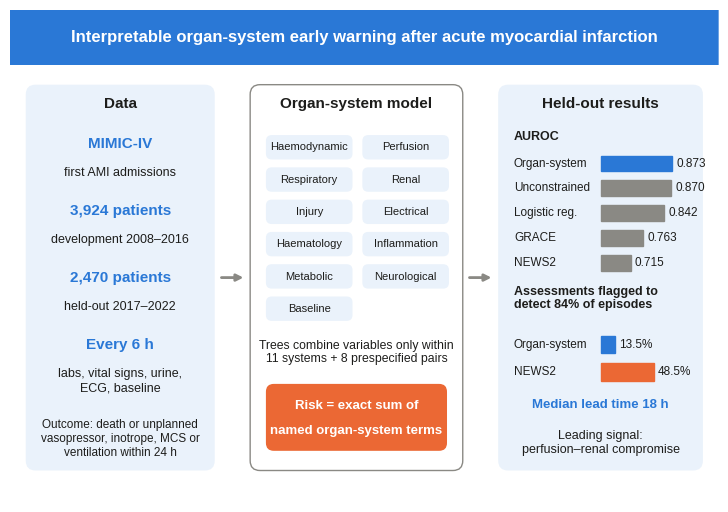

Here is the Python script that generated this plot: (Note: this script raises an exception after producing the figure.)
import matplotlib; matplotlib.use("Agg")
import matplotlib.pyplot as plt
from matplotlib.patches import FancyBboxPatch
plt.rcParams.update({"font.family":"Liberation Sans","font.size":10})
W,H=18/2.54,12.5/2.54
fig=plt.figure(figsize=(W,H)); ax=fig.add_axes([0,0,1,1]); ax.set_xlim(0,180); ax.set_ylim(0,125); ax.axis("off")
BLUE,ORANGE,GREY,INK,LIGHT="#2a78d6","#eb6834","#8a8984","#1d1d1b","#eaf2fb"
def box(x,y,w,h,fc,ec="none",r=2.5): ax.add_patch(FancyBboxPatch((x,y),w,h,boxstyle=f"round,pad=0,rounding_size={r}",fc=fc,ec=ec,lw=1))
# title
box(0,111,180,14,BLUE,r=0); ax.text(90,118,"Interpretable organ-system early warning after acute myocardial infarction",ha="center",va="center",color="white",fontsize=12,fontweight="bold")
# panel 1 data
box(4,8,48,98,LIGHT); ax.text(28,100,"Data",ha="center",fontsize=11,fontweight="bold",color=INK)
for i,(a,b) in enumerate([("MIMIC-IV","first AMI admissions"),("3,924 patients","development 2008–2016"),("2,470 patients","held-out 2017–2022"),("Every 6 h","labs, vital signs, urine,\nECG, baseline")]):
    yy=90-i*17; ax.text(28,yy,a,ha="center",fontsize=11,fontweight="bold",color=BLUE); ax.text(28,yy-5,b,ha="center",va="top",fontsize=9,color=INK)
ax.text(28,16,"Outcome: death or unplanned\nvasopressor, inotrope, MCS or\nventilation within 24 h",ha="center",va="center",fontsize=8.5,color=INK)
ax.annotate("",xy=(60,57),xytext=(53,57),arrowprops=dict(arrowstyle="-|>",color=GREY,lw=2))
# panel 2 model
box(61,8,54,98,"white",ec=GREY); ax.text(88,100,"Organ-system model",ha="center",fontsize=11,fontweight="bold",color=INK)
systems=["Haemodynamic","Perfusion","Respiratory","Renal","Injury","Electrical","Haematology","Inflammation","Metabolic","Neurological","Baseline"]
for i,s in enumerate(systems):
    c,r=i%2,i//2; x=65+c*24.5; y=90-r*8.2
    box(x,y-3,22,6.2,LIGHT,r=1.5); ax.text(x+11,y+0.1,s,ha="center",va="center",fontsize=8,color=INK)
ax.text(88,38,"Trees combine variables only within\n11 systems + 8 prespecified pairs",ha="center",va="center",fontsize=8.8,color=INK)
box(65,13,46,17,ORANGE,r=2); ax.text(88,24.5,"Risk = exact sum of",ha="center",va="center",color="white",fontsize=9.5,fontweight="bold")
ax.text(88,18,"named organ-system terms",ha="center",va="center",color="white",fontsize=9.5,fontweight="bold")
ax.annotate("",xy=(123,57),xytext=(116,57),arrowprops=dict(arrowstyle="-|>",color=GREY,lw=2))
# panel 3 results
box(124,8,52,98,LIGHT); ax.text(150,100,"Held-out results",ha="center",fontsize=11,fontweight="bold",color=INK)
ax.text(128,92,"AUROC",fontsize=9,fontweight="bold",color=INK)
vals=[("Organ-system",0.873,BLUE),("Unconstrained",0.870,GREY),("Logistic reg.",0.842,GREY),("GRACE",0.763,GREY),("NEWS2",0.715,GREY)]
for i,(n,v,c) in enumerate(vals):
    y=86-i*6.3; ax.text(128,y,n,va="center",fontsize=8.5,color=INK); L=(v-0.6)/0.3*20
    ax.add_patch(plt.Rectangle((150,y-2),L,4,color=c)); ax.text(151+L,y,f"{v:.3f}",va="center",fontsize=8.5,color=INK)
ax.text(128,55,"Assessments flagged to\ndetect 84% of episodes",va="top",fontsize=9,fontweight="bold",color=INK)
for i,(n,v,c) in enumerate([("Organ-system",13.5,BLUE),("NEWS2",48.5,ORANGE)]):
    y=40-i*7; ax.text(128,y,n,va="center",fontsize=8.5,color=INK); L=v/50*14
    ax.add_patch(plt.Rectangle((150,y-2.2),L,4.4,color=c)); ax.text(151+L,y,f"{v}%",va="center",fontsize=8.5,color=INK)
ax.text(150,24,"Median lead time 18 h",ha="center",fontsize=9.5,fontweight="bold",color=BLUE)
ax.text(150,15,"Leading signal:\nperfusion–renal compromise",ha="center",va="center",fontsize=9,color=INK)
fig.savefig("fig_acvc/Graphical_abstract.tif",dpi=600,pil_kwargs={"compression":"tiff_lzw"}); fig.savefig("fig_acvc/Graphical_abstract.png",dpi=300); fig.savefig("fig_acvc/Graphical_abstract.pdf")
print("ok")
